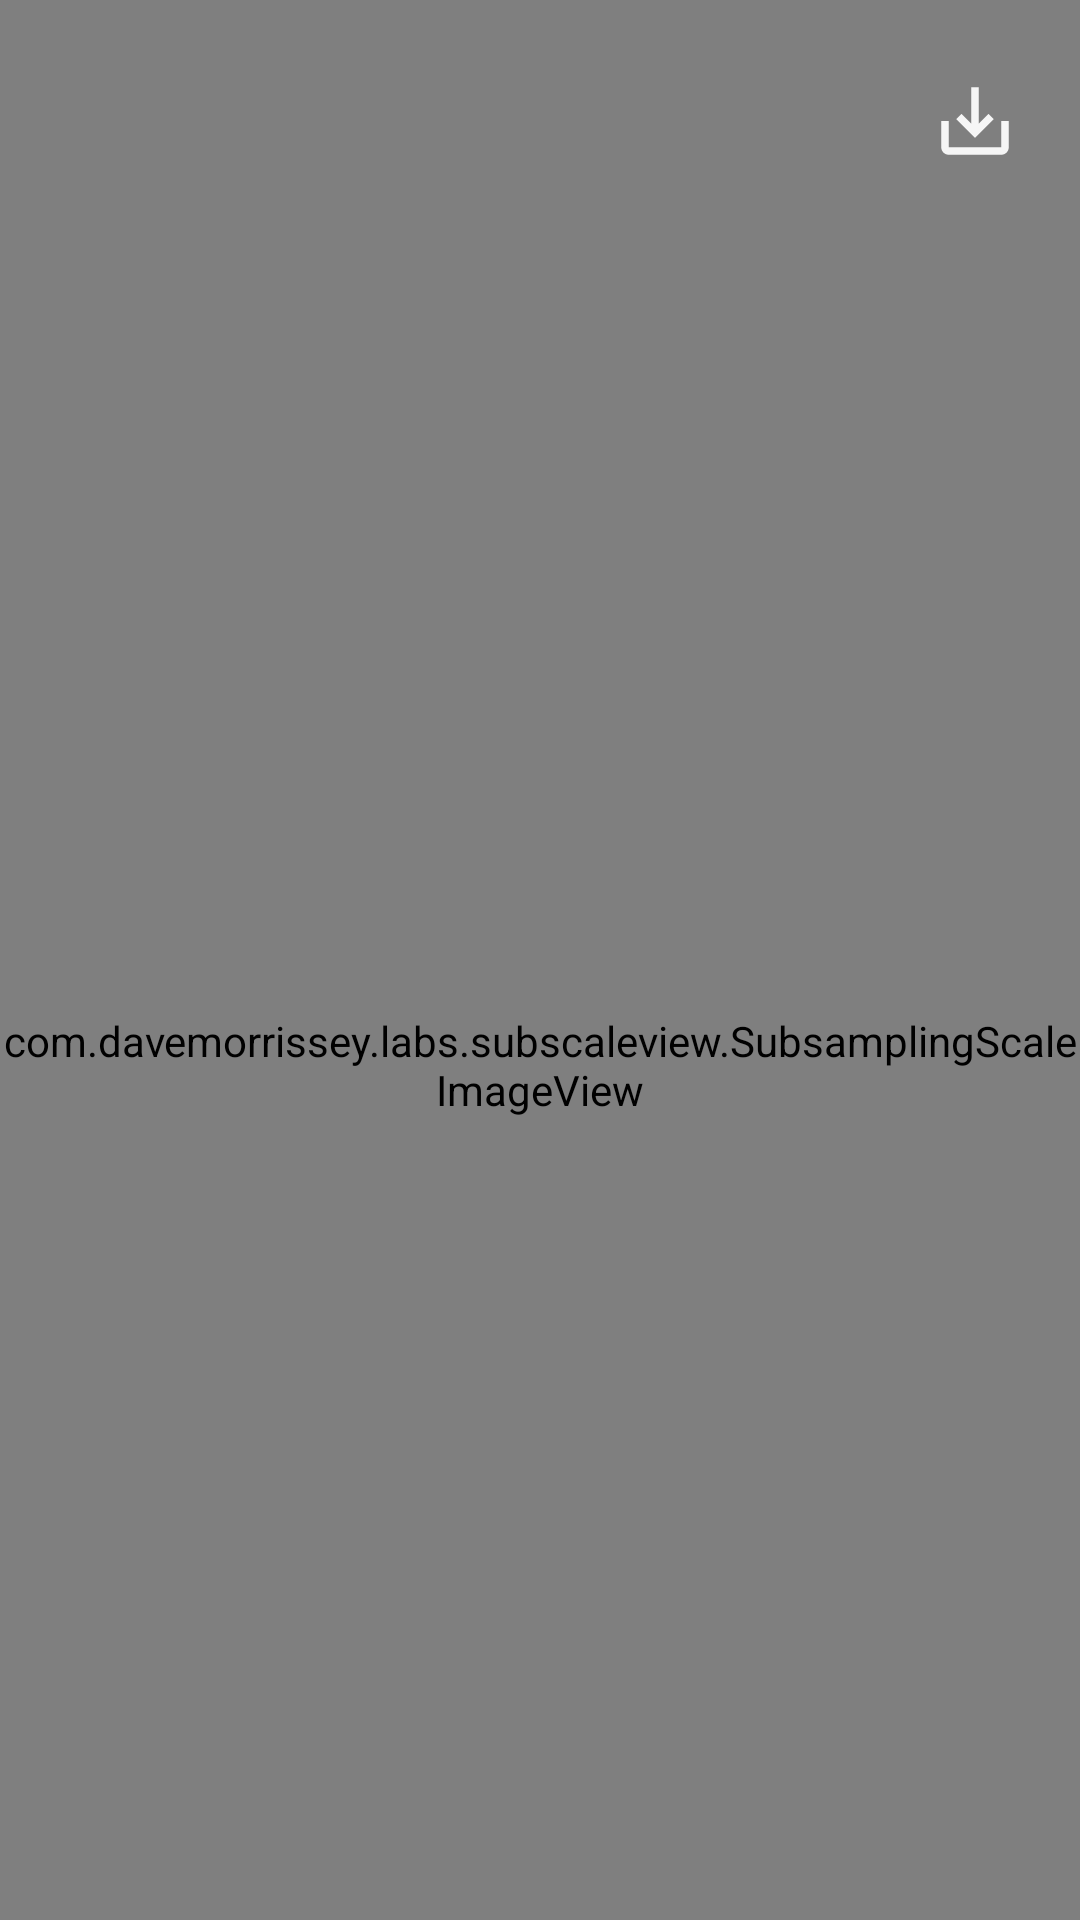

Write the Android layout XML for this screen, with the resource values it uses.
<!-- AndroidManifest.xml: activity theme Theme.UniversitySystem -->
<!-- res/layout/activity_image.xml -->
<?xml version="1.0" encoding="utf-8"?>
<androidx.constraintlayout.widget.ConstraintLayout xmlns:android="http://schemas.android.com/apk/res/android"
    xmlns:app="http://schemas.android.com/apk/res-auto"
    xmlns:tools="http://schemas.android.com/tools"
    android:layout_width="match_parent"
    android:layout_height="match_parent"
    android:background="@android:drawable/screen_background_dark_transparent"
    android:orientation="vertical">


    <com.davemorrissey.labs.subscaleview.SubsamplingScaleImageView
        android:id="@+id/bigImg"

        android:layout_width="match_parent"
        android:layout_height="match_parent"
        android:layout_marginTop="70dp"
        app:layout_constraintBottom_toBottomOf="parent"
        app:layout_constraintEnd_toEndOf="parent"
        app:layout_constraintHorizontal_bias="0.0"
        app:layout_constraintStart_toStartOf="parent"
        app:layout_constraintTop_toTopOf="parent"
        app:layout_constraintVertical_bias="0.0">

    </com.davemorrissey.labs.subscaleview.SubsamplingScaleImageView>

    <RelativeLayout
        android:layout_width="match_parent"
        android:layout_height="wrap_content"
        app:layout_constraintBottom_toTopOf="@+id/bigImg"
        app:layout_constraintEnd_toEndOf="parent"
        app:layout_constraintStart_toStartOf="parent"
        app:layout_constraintTop_toTopOf="parent">

        <ImageButton
            android:id="@+id/backFromImgBtn"
            style="@android:style/Widget.ImageButton"
            android:layout_width="30dp"
            android:layout_height="30dp"
            android:layout_alignParentEnd="false"
            android:layout_marginStart="20dp"
            android:layout_marginTop="30dp"
            android:layout_marginBottom="20dp"
            android:background="@drawable/ic_baseline_close_24"
            android:backgroundTint="@color/grey_mes_edittext"
            android:visibility="visible" />

        <ImageButton
            android:id="@+id/saveImgBtn"
            style="@android:style/Widget.ImageButton"
            android:layout_width="30dp"
            android:layout_height="30dp"
            android:layout_marginTop="30dp"
            android:layout_marginEnd="20dp"
            android:layout_marginBottom="20dp"
            android:layout_alignParentEnd="true"
            android:adjustViewBounds="false"
            android:background="@drawable/ic__save"
            android:backgroundTint="@color/grey_mes_edittext"
            android:visibility="visible" />

    </RelativeLayout>

</androidx.constraintlayout.widget.ConstraintLayout>
<!-- resources referenced by this layout -->
<resources>
  <color name="grey_mes_edittext">#F6F6F6</color>
  <!-- drawable ic__save (drawable) -->
  <vector android:height="30dp" android:tint="#000000"
      android:viewportHeight="24" android:viewportWidth="24"
      android:width="30dp" xmlns:android="http://schemas.android.com/apk/res/android">
      <path android:fillColor="@android:color/white" android:pathData="M19,12v7L5,19v-7L3,12v7c0,1.1 0.9,2 2,2h14c1.1,0 2,-0.9 2,-2v-7h-2zM13,12.67l2.59,-2.58L17,11.5l-5,5 -5,-5 1.41,-1.41L11,12.67L11,3h2z"/>
  </vector>
  <style name="Theme.UniversitySystem" parent="Theme.MaterialComponents.DayNight">
          
          <item name="android:forceDarkAllowed" tools:targetApi="q">false</item>
  
          <item name="colorPrimary">@color/white</item>
          <item name="colorPrimaryVariant">@color/darker_blue</item>
          <item name="colorOnPrimary">@color/blue</item>
          <item name="colorOnPrimarySurface">@color/forest_green</item>
          
          <item name="colorSecondary">@color/teal_200</item>
          <item name="colorSecondaryVariant">@color/teal_700</item>
          <item name="colorOnSecondary">@color/black</item>
          <item name="colorControlActivated">@color/blue</item>
          
  
          <item name="android:statusBarColor">@color/light_grey_text</item>
          <item name="android:imageButtonStyle">@color/white</item>
          <item name="textAppearanceTitleSmall">@style/LittleTitle</item>
          <item name="textAppearanceHeadlineSmall">@style/LittleTitle</item>
          <item name="textAppearanceLabelSmall">@style/LittleTitle</item>
          <item name="android:textColorSecondary">@color/light_grey_text</item>
          <item name="android:textColorPrimary">@color/black</item>
          <item name="android:textColorPrimaryInverse">@color/white</item>
  
          <item name="android:windowTranslucentStatus">false</item>
          
          <item name="windowActionBar">false</item>
          <item name="windowNoTitle">true</item>
  
      </style>
  <color name="white">#FFFFFFFF</color>
  <color name="darker_blue">#28B6E2</color>
  <color name="blue">#afdafc</color>
  <color name="forest_green">#026E14</color>
  <color name="teal_200">#FF06C3B1</color>
  <color name="teal_700">#FF018786</color>
  <color name="black">#FF000000</color>
  <color name="light_grey_text">#666666</color>
  <style name="LittleTitle" parent="TextAppearance.MaterialComponents.Headline6">
          <item name="android:textSize">16sp</item>
          <item name="fontFamily">@font/inter</item>
          <item name="android:textStyle">bold</item>
          <item name="textAllCaps">false</item>
          <item name="android:textColor">@color/black</item>
          <item name="android:textColorPrimaryInverse">@color/white</item>
      </style>
</resources>
